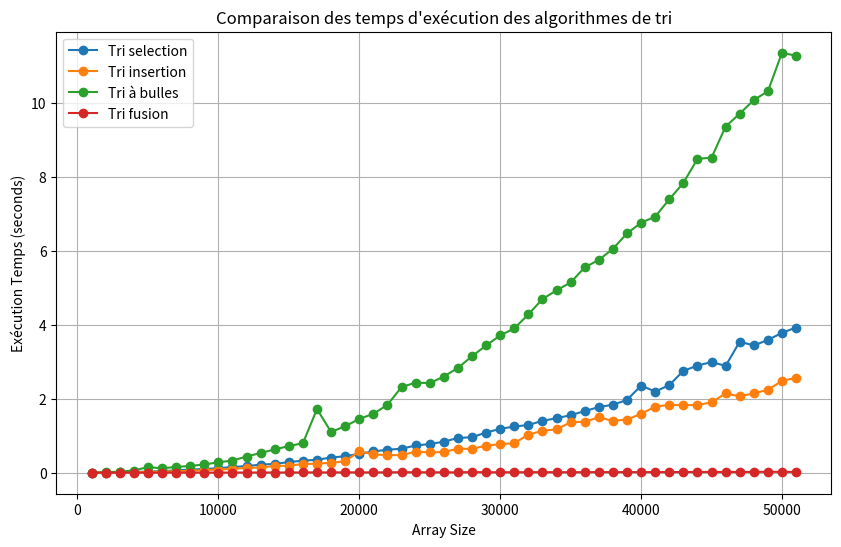

Recreate this plot in Python.
import matplotlib.pyplot as plt

# Data de programme compareTri.c
selection_sort_times = [
    0.001000, 0.005000, 0.011000, 0.020000, 0.030000, 0.043000, 0.061000, 0.086000, 0.100000, 0.122000, 0.153000, 0.181000, 0.218000, 0.239000, 0.288000, 0.326000, 0.351000, 0.411000, 0.446000, 0.512000, 0.576000, 0.622000, 0.649000, 0.737000, 0.775000, 0.839000, 0.940000, 0.961000, 1.087000, 1.186000, 1.251000, 1.290000, 1.405000, 1.474000, 1.558000, 1.667000, 1.777000, 1.840000, 1.969000, 2.358000, 2.196000, 2.370000, 2.756000, 2.898000, 2.996000, 2.890000, 3.546000, 3.443000, 3.593000, 3.784000, 3.929000
]
insertion_sort_times = [
    0.001000, 0.004000, 0.012000, 0.018000, 0.019000, 0.029000, 0.042000, 0.051000, 0.070000, 0.087000, 0.102000, 0.131000, 0.141000, 0.181000, 0.190000, 0.235000, 0.246000, 0.270000, 0.309000, 0.582000, 0.495000, 0.475000, 0.476000, 0.571000, 0.548000, 0.561000, 0.648000, 0.646000, 0.733000, 0.772000, 0.799000, 1.031000, 1.133000, 1.174000, 1.366000, 1.380000, 1.499000, 1.402000, 1.439000, 1.594000, 1.787000, 1.836000, 1.832000, 1.827000, 1.908000, 2.145000, 2.066000, 2.148000, 2.245000, 2.484000, 2.571000
]
bubble_sort_times = [
    0.002000, 0.012000, 0.030000, 0.060000, 0.152000, 0.119000, 0.156000, 0.183000, 0.223000, 0.282000, 0.330000, 0.437000, 0.535000, 0.630000, 0.720000, 0.799000, 1.724000, 1.102000, 1.258000, 1.456000, 1.594000, 1.837000, 2.317000, 2.438000, 2.424000, 2.602000, 2.837000, 3.151000, 3.443000, 3.714000, 3.905000, 4.283000, 4.698000, 4.936000, 5.147000, 5.556000, 5.758000, 6.058000, 6.476000, 6.764000, 6.929000, 7.396000, 7.841000, 8.491000, 8.525000, 9.367000, 9.716000, 10.083000, 10.322000, 11.364000, 11.281000
]
merge_sort_times = [
    0.000000, 0.001000, 0.002000, 0.003000, 0.002000, 0.003000, 0.004000, 0.004000, 0.004000, 0.004000, 0.004000, 0.006000, 0.006000, 0.006000, 0.007000, 0.007000, 0.009000, 0.008000, 0.011000, 0.010000, 0.009000, 0.011000, 0.015000, 0.013000, 0.012000, 0.011000, 0.011000, 0.018000, 0.013000, 0.013000, 0.014000, 0.015000, 0.015000, 0.015000, 0.014000, 0.016000, 0.018000, 0.016000, 0.017000, 0.017000, 0.018000, 0.018000, 0.019000, 0.021000, 0.020000, 0.020000, 0.022000, 0.021000, 0.026000, 0.022000, 0.023000
]
# X-axis values (array sizes)
array_sizes = [i * 1000 for i in range(1, 52)]
# Plotting the data
plt.figure(figsize=(10, 6))
plt.plot(array_sizes, selection_sort_times, label='Tri selection', marker='o')
plt.plot(array_sizes, insertion_sort_times, label='Tri insertion', marker='o')
plt.plot(array_sizes, bubble_sort_times, label='Tri à bulles', marker='o')
plt.plot(array_sizes, merge_sort_times, label='Tri fusion', marker='o')
# Adding titles and labels
plt.title('Comparaison des temps d\'exécution des algorithmes de tri')
plt.xlabel('Array Size')
plt.ylabel('Exécution Temps (seconds)')
plt.legend()
plt.grid(True)
# Show the plot
plt.show()